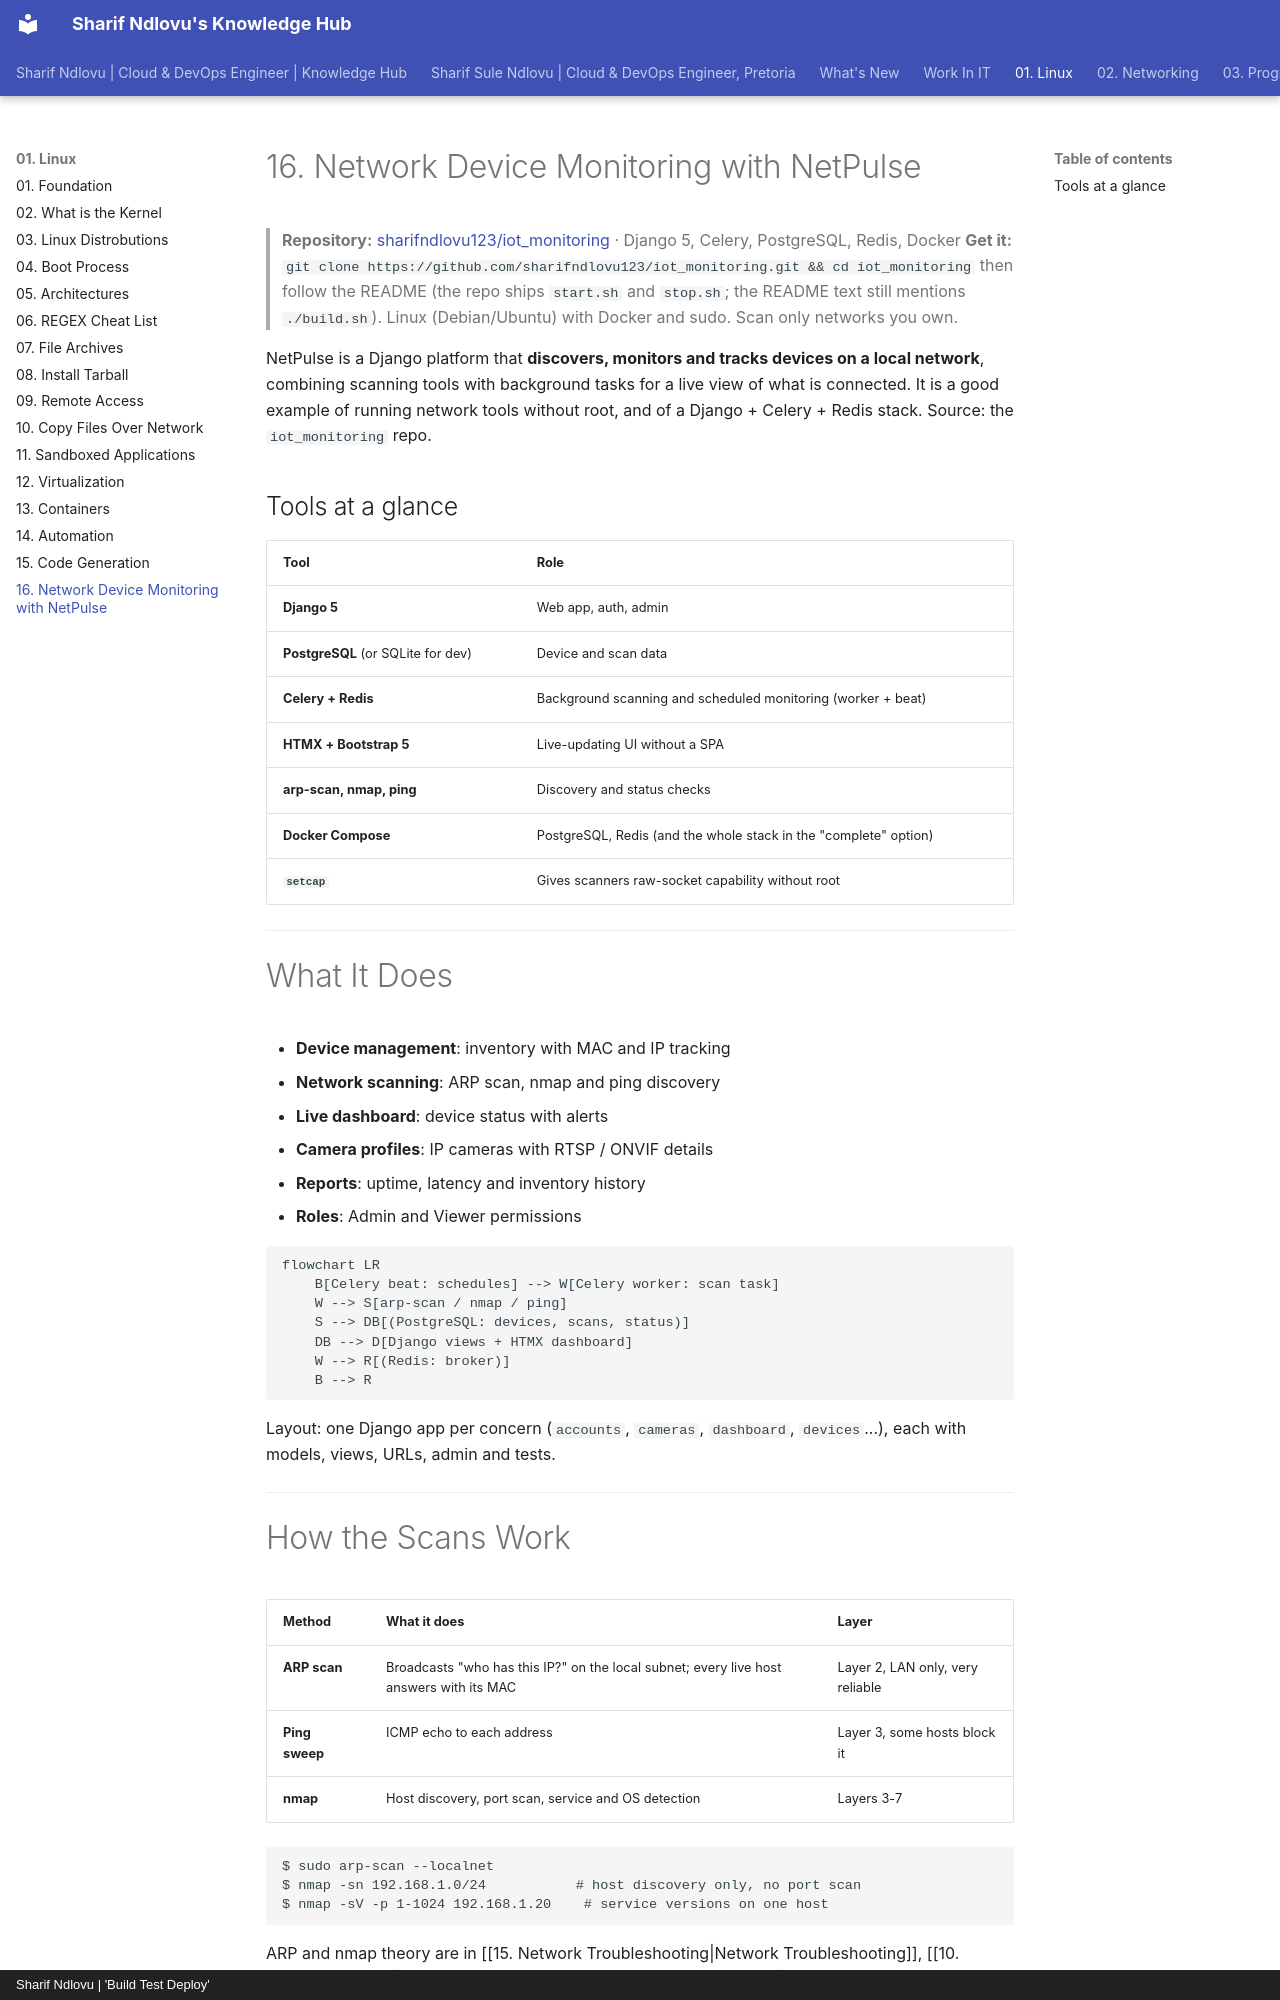

repository: sharifndlovu123/knowledge_base_map · page: 01. Linux/24. Network Device Monitoring with NetPulse.html · generator: mkdocs · copyright: Sharif Ndlovu | 'Build Test Deploy'

# 16. Network Device Monitoring with NetPulse

> **Repository:** [sharifndlovu123/iot_monitoring](https://github.com/sharifndlovu123/iot_monitoring) · Django 5, Celery, PostgreSQL, Redis, Docker
> **Get it:** `git clone https://github.com/sharifndlovu123/iot_monitoring.git && cd iot_monitoring` then follow the README (the repo ships `start.sh` and `stop.sh`; the README text still mentions `./build.sh`). Linux (Debian/Ubuntu) with Docker and sudo. Scan only networks you own.

NetPulse is a Django platform that **discovers, monitors and tracks devices on a local network**, combining scanning tools with background tasks for a live view of what is connected. It is a good example of running network tools without root, and of a Django + Celery + Redis stack. Source: the `iot_monitoring` repo.

## Tools at a glance

| Tool | Role |
| ---- | ---- |
| **Django 5** | Web app, auth, admin |
| **PostgreSQL** (or SQLite for dev) | Device and scan data |
| **Celery + Redis** | Background scanning and scheduled monitoring (worker + beat) |
| **HTMX + Bootstrap 5** | Live-updating UI without a SPA |
| **arp-scan, nmap, ping** | Discovery and status checks |
| **Docker Compose** | PostgreSQL, Redis (and the whole stack in the "complete" option) |
| **`setcap`** | Gives scanners raw-socket capability without root |

---

# What It Does

- **Device management**: inventory with MAC and IP tracking
- **Network scanning**: ARP scan, nmap and ping discovery
- **Live dashboard**: device status with alerts
- **Camera profiles**: IP cameras with RTSP / ONVIF details
- **Reports**: uptime, latency and inventory history
- **Roles**: Admin and Viewer permissions

```mermaid
flowchart LR
    B[Celery beat: schedules] --> W[Celery worker: scan task]
    W --> S[arp-scan / nmap / ping]
    S --> DB[(PostgreSQL: devices, scans, status)]
    DB --> D[Django views + HTMX dashboard]
    W --> R[(Redis: broker)]
    B --> R
```

Layout: one Django app per concern (`accounts`, `cameras`, `dashboard`, `devices`...), each with models, views, URLs, admin and tests.

---

# How the Scans Work

| Method | What it does | Layer |
| ------ | ------------ | ----- |
| **ARP scan** | Broadcasts "who has this IP?" on the local subnet; every live host answers with its MAC | Layer 2, LAN only, very reliable |
| **Ping sweep** | ICMP echo to each address | Layer 3, some hosts block it |
| **nmap** | Host discovery, port scan, service and OS detection | Layers 3-7 |

```
$ sudo arp-scan --localnet
$ nmap -sn 192.168.1.0/24           # host discovery only, no port scan
$ nmap -sV -p 1-1024 192.168.1.20    # service versions on one host
```

ARP and nmap theory are in [[15. Network Troubleshooting|Network Troubleshooting]], [[10. Network Devices|Network Devices]] and [[11. Switching and VLANs|Switching and VLANs]]. Only scan networks you own or have permission to scan.

---
